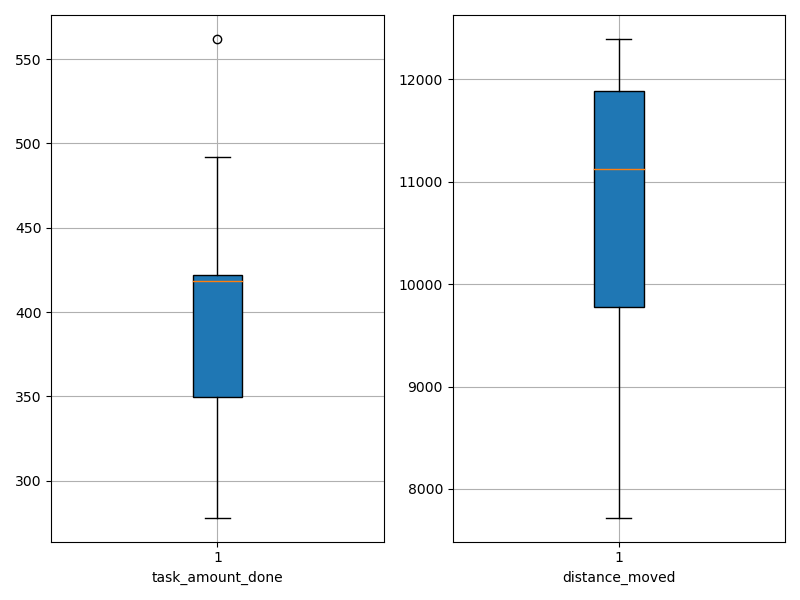

Values plotted in this chart, from the file beside it:
agent_id, task_amount_done, distance_moved
0, 423.0, 8834
1, 419.0, 7719
2, 349.0, 9863
3, 418.0, 9752
4, 562.0, 12395
5, 492.0, 11409
6, 351.0, 11853
7, 419.0, 10848
8, 349.0, 11891
9, 278.0, 12134
